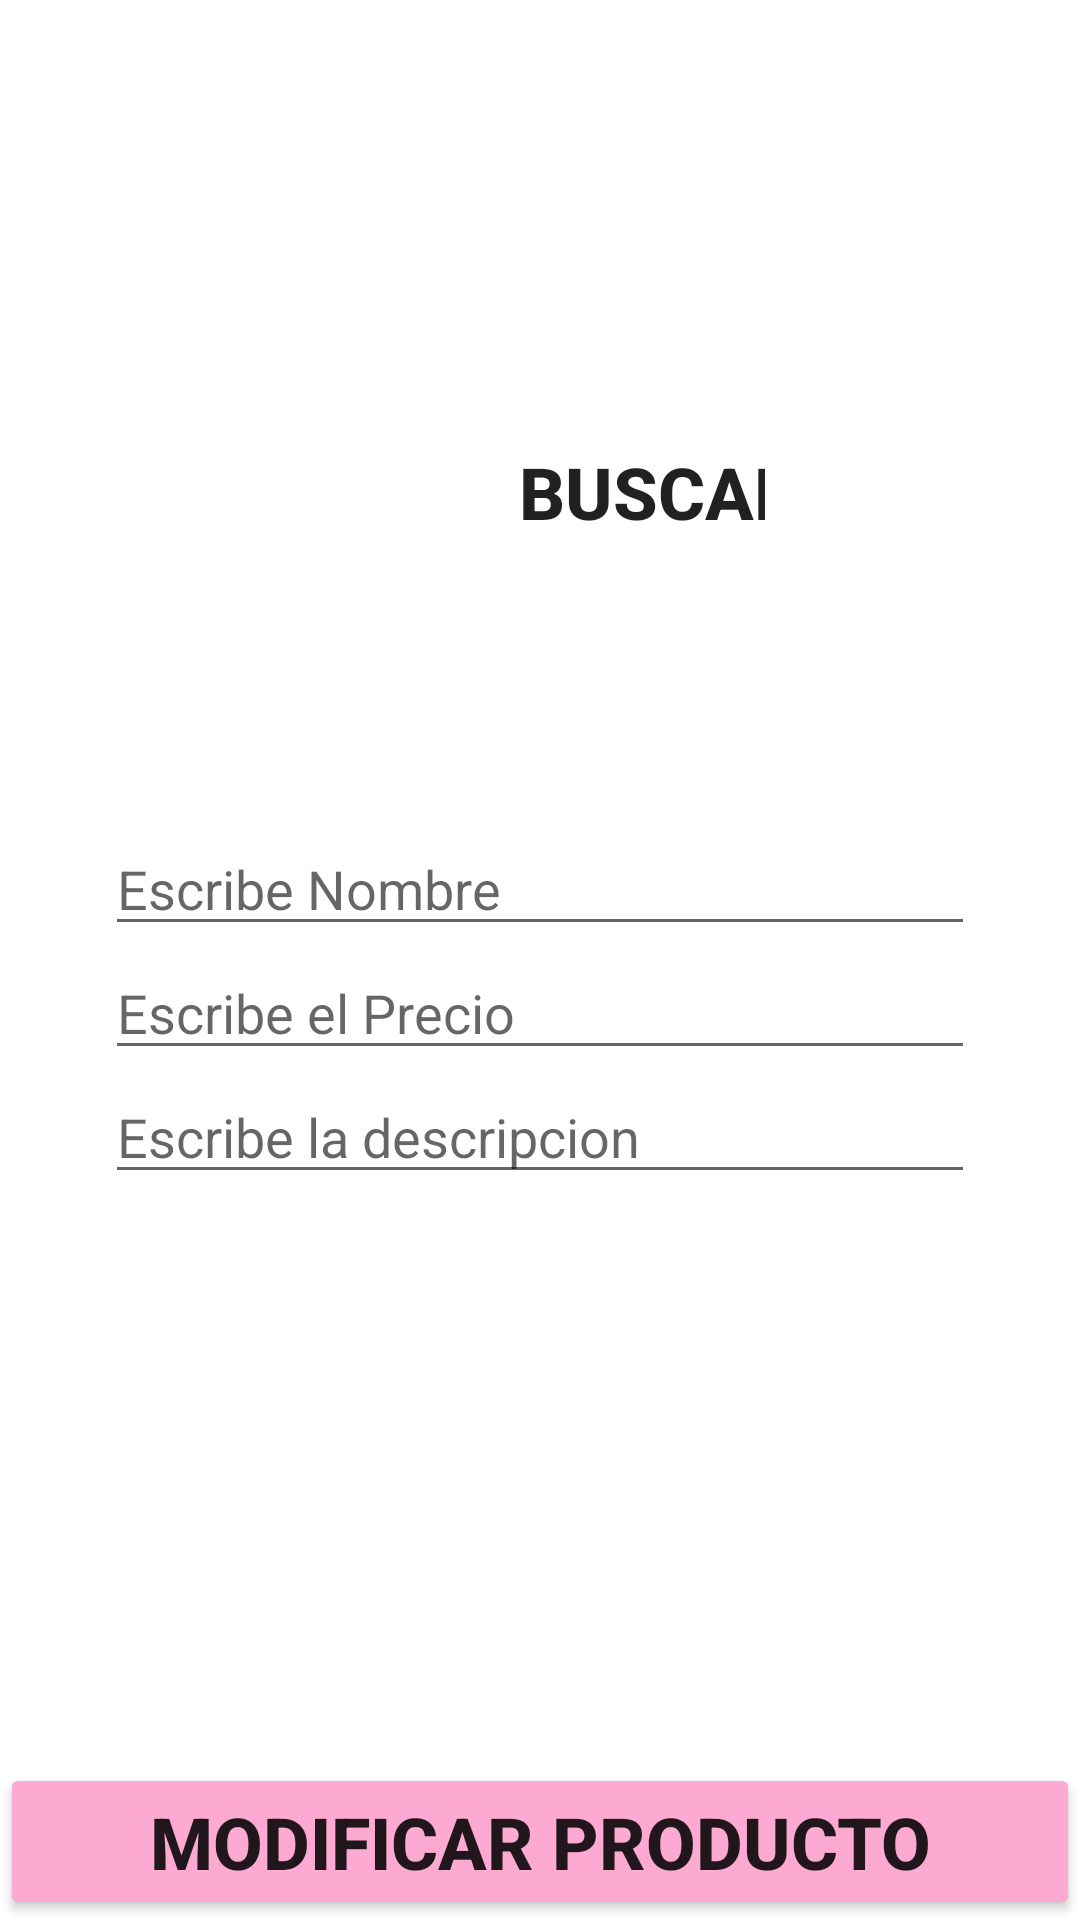

Reconstruct the res/layout file that produces this screen, plus the resources it refers to.
<!-- AndroidManifest.xml: application theme Theme.BD_2022_prueba -->
<!-- res/layout/activity_modificar.xml -->
<?xml version="1.0" encoding="utf-8"?>
<RelativeLayout xmlns:android="http://schemas.android.com/apk/res/android"
    xmlns:app="http://schemas.android.com/apk/res-auto"
    xmlns:tools="http://schemas.android.com/tools"
    android:layout_width="match_parent"
    android:layout_height="match_parent"
    tools:context=".ModificarActivity">

    <LinearLayout
        android:layout_width="match_parent"
        android:layout_height="match_parent"
        android:orientation="vertical"
        android:padding="35dp">

        <LinearLayout
            android:layout_width="match_parent"
            android:layout_height="wrap_content"
            android:orientation="vertical"
            android:padding="35dp">

            <TextView
                android:id="@+id/LBLBProducto"
                android:layout_width="match_parent"
                android:layout_height="wrap_content"
                android:text="" />

            <LinearLayout
                android:layout_width="match_parent"
                android:layout_height="match_parent"
                android:gravity="center"
                android:orientation="horizontal"
                android:padding="35dp">

                <Button
                    android:id="@+id/btnBProducto"
                    style="@style/Widget.AppCompat.Button"
                    android:layout_width="80dp"
                    android:layout_height="80dp"
                    android:background="@drawable/loupe"
                    app:backgroundTint="#FCAAD1" />

                <Space
                    android:layout_width="43dp"
                    android:layout_height="wrap_content"
                    android:layout_weight="1" />

                <Button
                    android:id="@+id/btnBLeer"
                    android:layout_width="100dp"
                    android:layout_height="80dp"
                    android:background="@drawable/barcode"
                    android:text="Buscar"
                    android:textSize="24sp"
                    android:textStyle="bold"
                    app:backgroundTint="#FCAAD1" />
            </LinearLayout>
        </LinearLayout>

        <EditText
            android:id="@+id/txtNProducto"
            android:layout_width="match_parent"
            android:layout_height="wrap_content"
            android:hint="Escribe Nombre"
            tools:ignore="TouchTargetSizeCheck" />

        <EditText
            android:id="@+id/txtPProducto"
            android:layout_width="match_parent"
            android:layout_height="wrap_content"
            android:hint="Escribe el Precio"
            tools:ignore="TouchTargetSizeCheck" />

        <EditText
            android:id="@+id/txtDProducto"
            android:layout_width="match_parent"
            android:layout_height="wrap_content"
            android:hint="Escribe la descripcion"
            tools:ignore="TouchTargetSizeCheck" />

    </LinearLayout>
    <Button
        android:id="@+id/btnMProducto"
        android:layout_width="match_parent"
        android:layout_height="wrap_content"
        android:layout_weight="1"
        android:text="Modificar Producto"
        android:textSize="24sp"
        android:layout_alignParentStart="true"
        android:layout_alignParentBottom="true"
        android:textStyle="bold"
        app:backgroundTint="#FCAAD1"/>

</RelativeLayout>
<!-- resources referenced by this layout -->
<resources>
  <style name="Theme.BD_2022_prueba" parent="Theme.MaterialComponents.DayNight.DarkActionBar">
          
          <item name="colorPrimary">@color/purple_500</item>
          <item name="colorPrimaryVariant">@color/purple_700</item>
          <item name="colorOnPrimary">@color/white</item>
          
          <item name="colorSecondary">@color/teal_200</item>
          <item name="colorSecondaryVariant">@color/teal_700</item>
          <item name="colorOnSecondary">@color/black</item>
          
          <item name="android:statusBarColor" tools:targetApi="l">?attr/colorPrimaryVariant</item>
          
      </style>
  <color name="purple_500">#A0CDED</color>
  <color name="purple_700">#A0CDED</color>
  <color name="white">#FFFFFFFF</color>
  <color name="teal_200">#A0CDED</color>
  <color name="teal_700">#A0CDED</color>
  <color name="black">#FF000000</color>
</resources>
